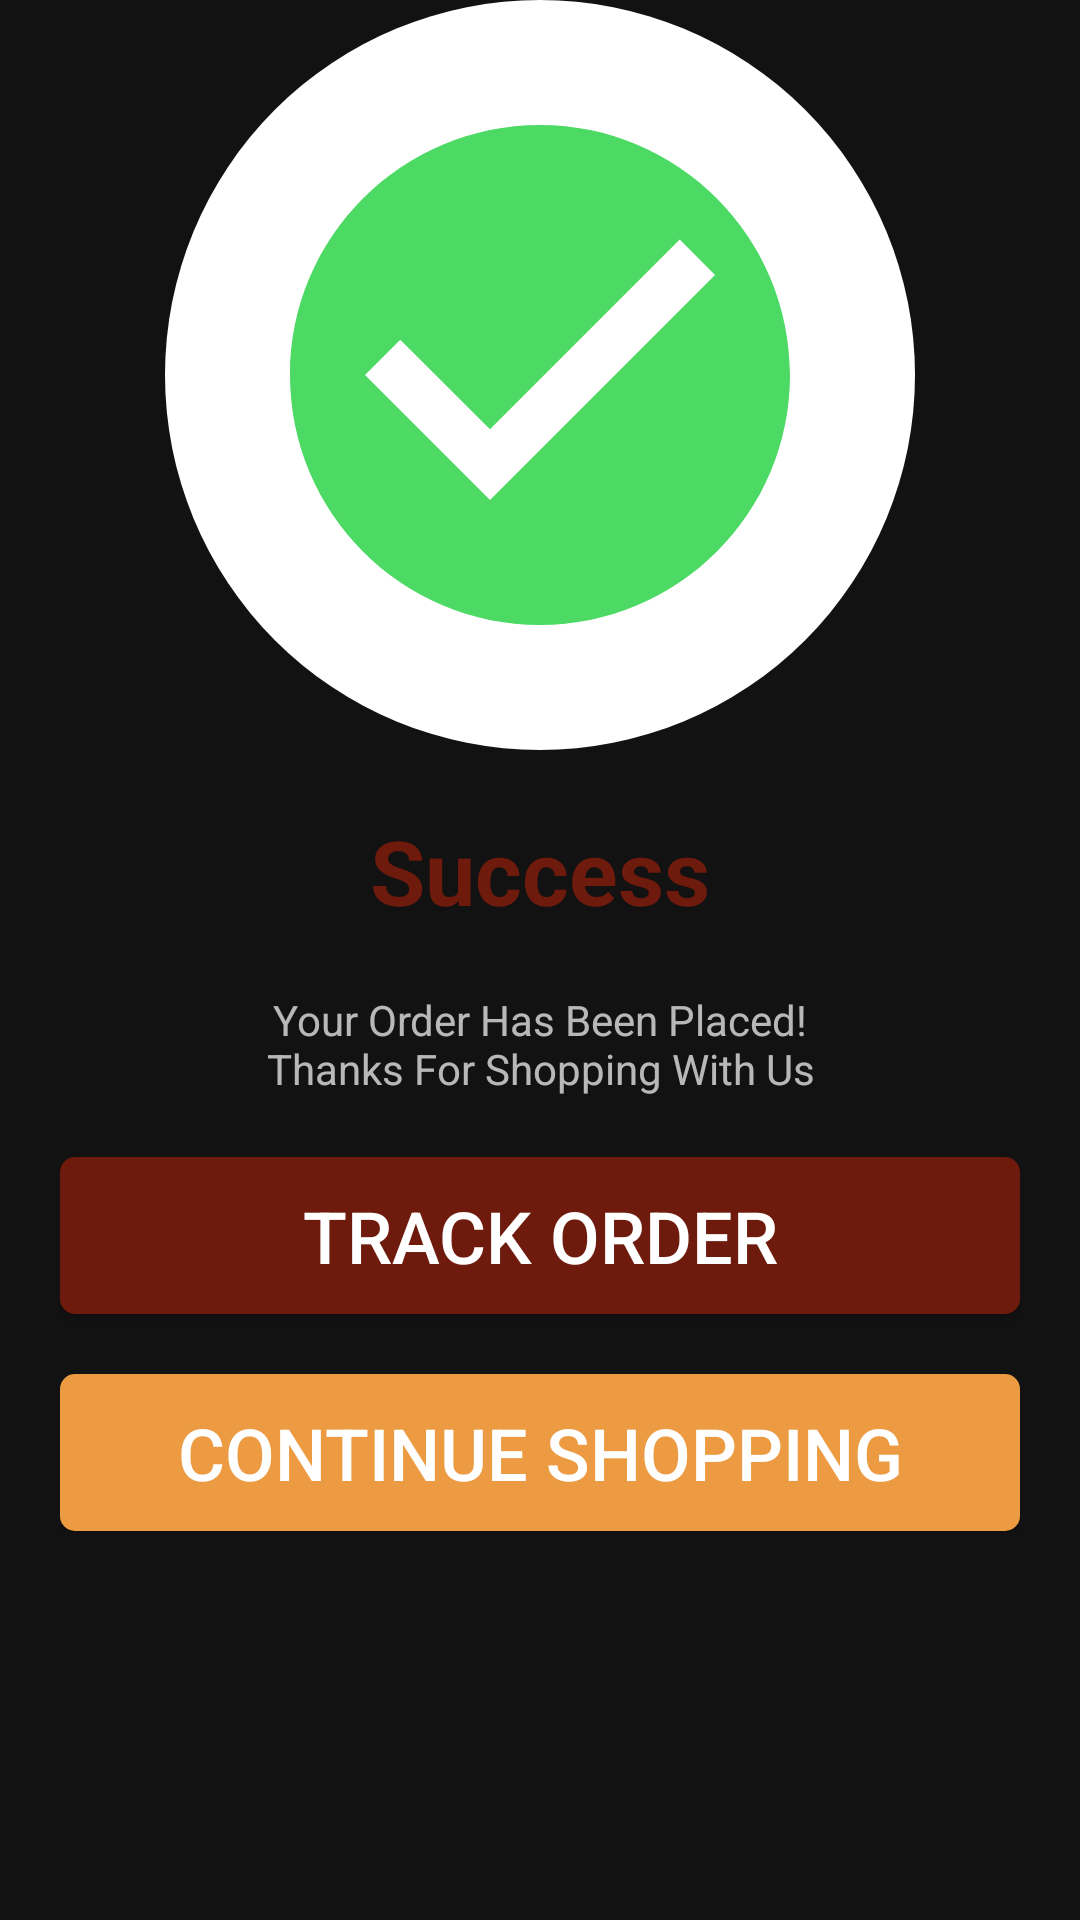

The Android layout XML behind this screen, and the referenced resources:
<!-- AndroidManifest.xml: application theme Theme.EvermoreBakery -->
<!-- res/layout/fragment_success.xml -->
<?xml version="1.0" encoding="utf-8"?>
<ScrollView
    xmlns:android="http://schemas.android.com/apk/res/android"
    xmlns:app="http://schemas.android.com/apk/res-auto"
    xmlns:tools="http://schemas.android.com/tools"
    android:layout_width="match_parent"
    android:layout_height="match_parent"
    android:paddingStart="20dp"
    android:paddingEnd="20dp"
    android:background="@color/light_apricot"
    tools:context=".Fragment.FragmentSuccess"
>

    <RelativeLayout
        android:layout_width="match_parent"
        android:layout_height="wrap_content"
    >

        <RelativeLayout
            android:id="@+id/lLinear_fSuccess_Icon"
            android:layout_width="250dp"
            android:layout_height="250dp"
            android:layout_centerHorizontal="true"
            android:background="@drawable/custom_circle_background_white"
        >

            <ImageView
                android:layout_width="200dp"
                android:layout_height="200dp"
                android:layout_centerInParent="true"
                android:contentDescription="@string/image"
                app:srcCompat="@drawable/icon_check"
                tools:ignore="ImageContrastCheck"
            />

        </RelativeLayout>

        <TextView
            android:id="@+id/vText_fSuccess_Success"
            style="@style/TextViewTitle"
            android:layout_width="match_parent"
            android:layout_height="wrap_content"
            android:layout_below="@+id/lLinear_fSuccess_Icon"
            android:layout_marginTop="20dp"
            android:gravity="center"
            android:text="@string/success"
        />

        <TextView
            android:id="@+id/vText_fSuccess_Message"
            style="@style/TextViewNormal"
            android:layout_width="match_parent"
            android:layout_height="wrap_content"
            android:layout_below="@+id/vText_fSuccess_Success"
            android:layout_marginTop="20dp"
            android:gravity="center"
            android:text="@string/success_message"
        />

        <androidx.appcompat.widget.AppCompatButton
            android:id="@+id/uButton_fSuccess_Track"
            style="@style/ButtonPrimary"
            android:layout_width="match_parent"
            android:layout_height="wrap_content"
            android:layout_below="@+id/vText_fSuccess_Message"
            android:layout_marginTop="20dp"
            android:text="@string/track_order"
            tools:ignore="VisualLintButtonSize"
        />

        <androidx.appcompat.widget.AppCompatButton
            android:id="@+id/uButton_fSuccess_Continue"
            style="@style/ButtonSecondary"
            android:layout_width="match_parent"
            android:layout_height="wrap_content"
            android:layout_below="@+id/uButton_fSuccess_Track"
            android:layout_marginTop="20dp"
            android:text="@string/continue_shopping"
            tools:ignore="TextContrastCheck,VisualLintButtonSize"
        />

    </RelativeLayout>

</ScrollView>
<!-- resources referenced by this layout -->
<resources>
  <!-- drawable custom_circle_background_white (drawable) -->
  <?xml version="1.0" encoding="utf-8"?>
  <shape
      xmlns:android="http://schemas.android.com/apk/res/android"
      android:shape="oval"
      >
      <solid android:color="@color/white"/>
  </shape>
  <!-- drawable icon_check (drawable) -->
  <vector xmlns:android="http://schemas.android.com/apk/res/android" android:height="24dp" android:tint="@color/fresh_green" android:viewportHeight="24" android:viewportWidth="24" android:width="24dp">
        
      <path android:fillColor="@android:color/white" android:pathData="M12,2C6.48,2 2,6.48 2,12s4.48,10 10,10 10,-4.48 10,-10S17.52,2 12,2zM10,17l-5,-5 1.41,-1.41L10,14.17l7.59,-7.59L19,8l-9,9z"/>
      
  </vector>
  <string name="continue_shopping">Continue Shopping</string>
  <string name="image">Image</string>
  <string name="success">Success</string>
  <string name="success_message">Your Order Has Been Placed!\nThanks For Shopping With Us</string>
  <string name="track_order">Track Order</string>
  <style name="ButtonPrimary">
          <item name="android:background">@drawable/custom_button</item>
          <item name="android:backgroundTint">@color/cedar_wood</item>
          <item name="android:padding">10dp</item>
          <item name="android:textColor">@color/white</item>
          <item name="android:textSize">24sp</item>
          <item name="android:gravity">center</item>
      </style>
  <style name="ButtonSecondary">
          <item name="android:background">@drawable/custom_button</item>
          <item name="android:backgroundTint">@color/faded_orange</item>
          <item name="android:padding">10dp</item>
          <item name="android:textColor">@color/white</item>
          <item name="android:textSize">24sp</item>
          <item name="android:gravity">center</item>
      </style>
  <style name="TextViewTitle">
          <item name="android:textSize">30sp</item>
          <item name="android:textStyle">bold</item>
          <item name="android:textColor">@color/cedar_wood</item>
      </style>
  <style name="Theme.EvermoreBakery" parent="Base.Theme.EvermoreBakery" />
  <color name="white">#ffffff</color>
  <color name="fresh_green">#4cd964</color>
  <!-- drawable custom_button (drawable) -->
  <?xml version="1.0" encoding="utf-8"?>
  <layer-list xmlns:android="http://schemas.android.com/apk/res/android">
      <item>
          <shape android:shape="rectangle">
              <corners android:radius="5dp"/>
              <solid android:color="@color/white"/>
          </shape>
      </item>
  </layer-list>
  <color name="cedar_wood">#6e1a0c</color>
  <color name="faded_orange">#ed9b42</color>
  <style name="Base.Theme.EvermoreBakery" parent="Theme.MaterialComponents.NoActionBar">
          <item name="colorPrimary">@color/rust_brown</item>
          <item name="android:statusBarColor">@color/rust_brown</item>
          <item name="android:windowLightStatusBar">true</item>
      </style>
  <color name="rust_brown">#8b3a0d</color>
</resources>
